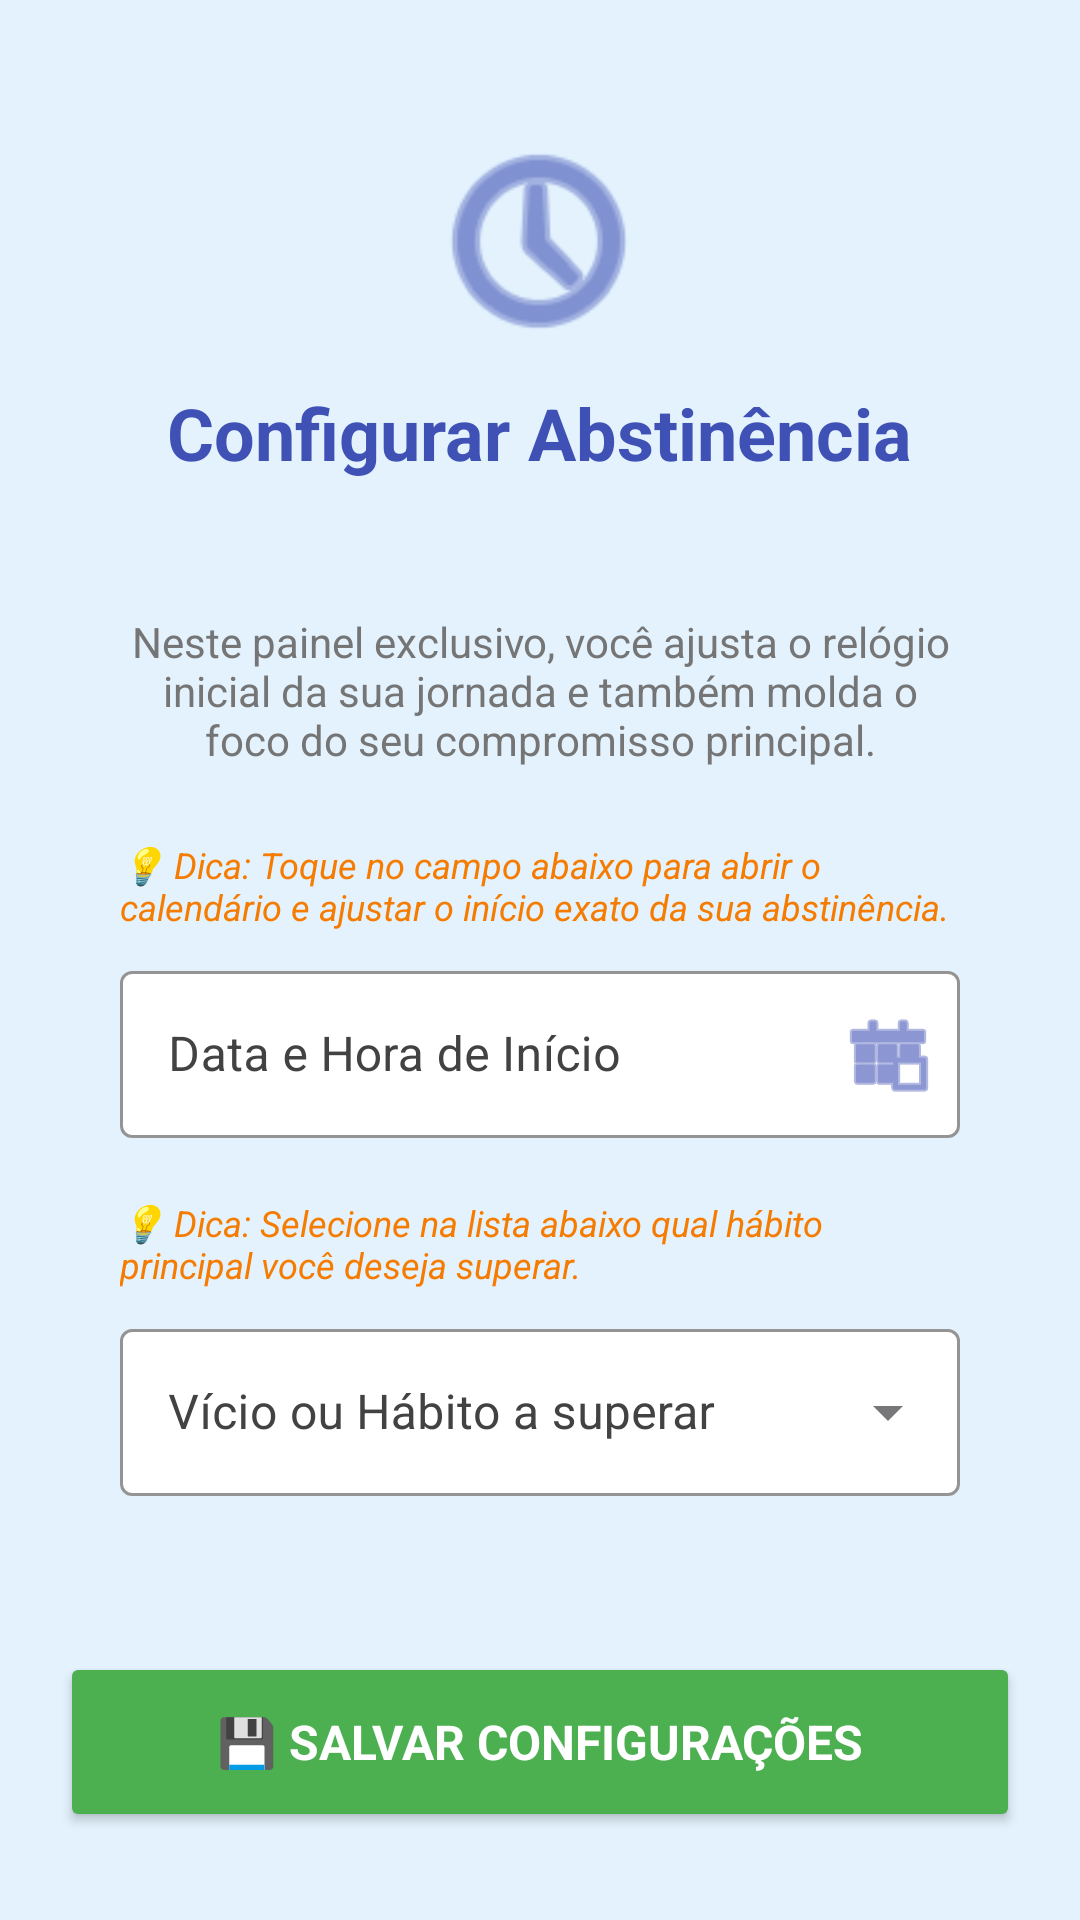

Here is an Android app screen rendered from its layout file. Give the layout XML and the strings, colors and styles it references.
<!-- AndroidManifest.xml: application theme Theme.App_Conquistas_2 -->
<!-- res/layout/profile_timer_edit_activity.xml -->
<?xml version="1.0" encoding="utf-8"?>
<ScrollView xmlns:android="http://schemas.android.com/apk/res/android"
    xmlns:app="http://schemas.android.com/apk/res-auto"
    android:layout_width="match_parent"
    android:layout_height="match_parent"
    android:background="#E3F2FD"
    android:fillViewport="true">

    <LinearLayout
        android:layout_width="match_parent"
        android:layout_height="wrap_content"
        android:orientation="vertical"
        android:padding="20dp"
        android:gravity="center_horizontal">

        <ImageView
            android:layout_width="80dp"
            android:layout_height="80dp"
            android:src="@android:drawable/ic_menu_recent_history"
            app:tint="#3F51B5"
            android:layout_marginTop="20dp"/>

        <TextView
            android:id="@+id/textViewEditarTitulo"
            android:layout_width="wrap_content"
            android:layout_height="wrap_content"
            android:text="@string/title_edit_abstinence"
            android:textSize="24sp"
            android:textStyle="bold"
            android:textColor="#3F51B5"
            android:layout_marginTop="8dp"
            android:layout_marginBottom="24dp" />

        <LinearLayout
            android:layout_width="match_parent"
            android:layout_height="wrap_content"
            android:orientation="vertical"
            android:background="@drawable/card_background"
            android:elevation="4dp"
            android:padding="20dp">

            <TextView
                android:layout_width="wrap_content"
                android:layout_height="wrap_content"
                android:text="@string/desc_edit_abstinence"
                android:textSize="14sp"
                android:textColor="#757575"
                android:layout_marginBottom="24dp"
                android:textAlignment="center"/>

            <TextView
                android:layout_width="match_parent"
                android:layout_height="wrap_content"
                android:text="@string/tip_adjust_start"
                android:textSize="12sp"
                android:textStyle="italic"
                android:textColor="#F57C00"
                android:layout_marginBottom="8dp"/>

            <com.google.android.material.textfield.TextInputLayout
                android:layout_width="match_parent"
                android:layout_height="wrap_content"
                android:layout_marginBottom="20dp"
                style="@style/Widget.MaterialComponents.TextInputLayout.OutlinedBox"
                android:textColorHint="#424242"
                app:hintTextColor="#3F51B5"
                app:boxBackgroundColor="#FFFFFF"
                app:endIconMode="custom"
                app:endIconDrawable="@android:drawable/ic_menu_today"
                app:endIconTint="#3F51B5"
                app:boxStrokeColor="#3F51B5">

                <com.google.android.material.textfield.TextInputEditText
                    android:id="@+id/editTextDataInicio"
                    android:layout_width="match_parent"
                    android:layout_height="wrap_content"
                    android:hint="@string/hint_date_time_start"
                    android:textColor="#000000"
                    android:textSize="16sp"
                    android:focusable="false"
                    android:cursorVisible="false" />
            </com.google.android.material.textfield.TextInputLayout>

            <TextView
                android:layout_width="match_parent"
                android:layout_height="wrap_content"
                android:text="@string/tip_select_habit"
                android:textSize="12sp"
                android:textStyle="italic"
                android:textColor="#F57C00"
                android:layout_marginBottom="8dp"/>

            <com.google.android.material.textfield.TextInputLayout
                android:layout_width="match_parent"
                android:layout_height="wrap_content"
                style="@style/Widget.MaterialComponents.TextInputLayout.OutlinedBox.ExposedDropdownMenu"
                android:textColorHint="#424242"
                app:hintTextColor="#3F51B5"
                app:boxBackgroundColor="#FFFFFF"
                app:boxStrokeColor="#3F51B5">

                <AutoCompleteTextView
                    android:id="@+id/spinnerVicioEdicao"
                    android:layout_width="match_parent"
                    android:layout_height="wrap_content"
                    android:hint="@string/hint_habit_to_overcome"
                    android:textColor="#000000"
                    android:textSize="16sp"
                    android:inputType="none"/>
            </com.google.android.material.textfield.TextInputLayout>

        </LinearLayout>

        <Button
            android:id="@+id/buttonSalvar"
            android:layout_width="match_parent"
            android:layout_height="60dp"
            android:layout_marginTop="32dp"
            android:backgroundTint="#4CAF50"
            android:text="@string/btn_save_settings"
            android:textColor="#FFFFFF"
            android:textSize="16sp"
            android:textStyle="bold"
            android:elevation="6dp" />

    </LinearLayout>
</ScrollView>
<!-- resources referenced by this layout -->
<resources>
  <string name="btn_save_settings">💾 Salvar Configurações</string>
  <string name="desc_edit_abstinence">Neste painel exclusivo, você ajusta o relógio inicial da sua jornada e também molda o foco do seu compromisso principal.</string>
  <string name="hint_date_time_start">Data e Hora de Início</string>
  <string name="hint_habit_to_overcome">Vício ou Hábito a superar</string>
  <string name="tip_adjust_start">💡 Dica: Toque no campo abaixo para abrir o calendário e ajustar o início exato da sua abstinência.</string>
  <string name="tip_select_habit">💡 Dica: Selecione na lista abaixo qual hábito principal você deseja superar.</string>
  <string name="title_edit_abstinence">Configurar Abstinência</string>
  <style name="Theme.App_Conquistas_2" parent="Base.Theme.App_Conquistas_2" />
  <style name="Base.Theme.App_Conquistas_2" parent="Theme.Material3.DayNight.NoActionBar">
          
          <item name="colorPrimary">@color/colorPrimary</item>
          <item name="colorPrimaryVariant">@color/colorPrimaryVariant</item>
          <item name="colorSecondary">@color/colorSecondary</item>
          <item name="colorSecondaryVariant">@color/colorSecondaryVariant</item>
          <item name="colorOnPrimary">@color/colorOnPrimary</item>
          <item name="colorOnSecondary">@color/colorOnSecondary</item>
          
          
          <item name="android:windowBackground">@color/colorBackground</item>
          <item name="colorSurface">@color/colorSurface</item>
          
          
          <item name="android:fontFamily">sans-serif</item>
          
          
          <item name="android:statusBarColor">@color/colorPrimaryVariant</item>
          <item name="android:navigationBarColor">@color/colorBackground</item>
      </style>
  <color name="colorPrimary">#673AB7</color>
  <color name="colorPrimaryVariant">#512DA8</color>
  <color name="colorSecondary">#009688</color>
  <color name="colorSecondaryVariant">#00796B</color>
  <color name="colorOnPrimary">#FFFFFF</color>
  <color name="colorOnSecondary">#FFFFFF</color>
  <color name="colorBackground">#F3F4F6</color>
  <color name="colorSurface">#FFFFFF</color>
</resources>
